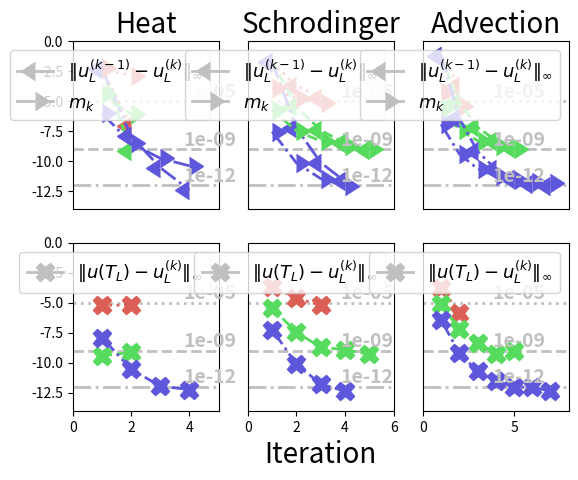

This chart was generated by the following Python code:
import matplotlib.pyplot as plt
import numpy as np
import seaborn as sns
from matplotlib.lines import Line2D

tol = [1e-5, 1e-9, 1e-12]

# heat
herr_abs1 = [6.244210700945274e-06, 6.3223745696561195e-06]
herr_abs2 = [3.7758531931812573e-10, 7.274646553940157e-10]
herr_abs3 = [1.2591146446553889e-08, 2.950075255740583e-11, 1.1020229980500296e-12, 5.830397893467526e-13]
heat_err_abs = [herr_abs1, herr_abs2, herr_abs3]

hcerr1 = [0.0049893470243037585, 7.816386871084546e-08]
hcerr2 = [0.0049958347258076685, 7.312931371572517e-10]
hcerr3 = [0.004995846875994525, 1.2139308003256133e-08, 2.8718027955676462e-11, 3.8891112552619234e-13]
heat_cerr = [hcerr1, hcerr2, hcerr3]

hm1 = [0.005362537221768715, 0.0012418109342038387]
hm2 = [3.994785610141585e-05, 7.984361929631986e-07]
hm3 = [9.809076291256445e-07, 3.072148244679859e-09, 1.7192902351257633e-10, 4.067267258024639e-11]
m_heat = [hm1, hm2, hm3]

# schrodinger
serr_abs1 = [0.0002248108053902203, 2.318475442350056e-05, 6.204178977392176e-06]
serr_abs2 = [3.5764516545302237e-06, 3.487043981972412e-08, 1.9295007081495433e-09, 1.2458760123108672e-09, 4.920879400707415e-10]
serr_abs3 = [5.8463023983884755e-08, 7.222474737543333e-11, 1.7190496599636967e-12, 4.2035754668695195e-13]
schro_err_abs = [serr_abs1, serr_abs2, serr_abs3]

scerr1 = [0.01628897201662116, 0.00019962062387213209, 1.8648568788859343e-05]
scerr2 = [0.02000166534300019, 3.6112239797855634e-06, 3.674674718999039e-08, 3.147059657577867e-09, 7.924272096513267e-10]
scerr3 = [0.019998194311996474, 5.853211699609929e-08, 7.387362220476432e-11, 2.0858215058805846e-12]
schro_cerr = [scerr1, scerr2, scerr3]

sm1 = [0.00011313012069541056, 1.7016975497574466e-05, 6.599855622126867e-06]
sm2 = [1.7888519512298416e-06, 3.3835811463711835e-08, 4.6534783211700125e-09, 1.7257514397150021e-09, 1.050941444510635e-09]
sm3 = [2.9210277192885274e-08, 7.060224570179527e-11, 3.471042519400591e-12, 7.696276162725913e-13]
m_schro = [sm1, sm2, sm3]

# advection
aerr_abs1 = [0.0001849426377156238, 1.3387618075669325e-06]
aerr_abs2 = [7.943738135340883e-06, 6.327881868495474e-08, 4.744755782918161e-09, 5.032868028532889e-10, 9.279997906344022e-10]
aerr_abs3 = [3.668357907912658e-07, 6.288909397392169e-10, 1.9092482687573266e-11, 3.0030631309815196e-12, 9.890424748069008e-13, 9.20818976899557e-13, 4.3570703173158554e-13]
adv_err_abs = [aerr_abs1, aerr_abs2, aerr_abs3]

acerr1 = [0.06297403743748914, 0.00018500808011900904]
acerr2 = [0.06279840056322794, 8.00655470667433e-06, 6.791945905693098e-08, 5.2014553775237005e-09, 1.3147176680661232e-09]
acerr3 = [0.06279088347534906, 3.6745925224845877e-07, 6.478357295058856e-10, 2.1600832234014433e-11, 3.4597880116393753e-12, 1.2951029138008607e-12, 7.765038612106423e-13]
adv_cerr = [acerr1, acerr2, acerr3]

am1 = [5.656626558145889e-05, 4.254379843106302e-06]
am2 = [2.52980447241819e-06, 4.023744851835272e-08, 5.0746041821264024e-09, 1.8021379926202465e-09, 1.0739423711438422e-09]
am3 = [ 1.1684456034797735e-07, 3.9940431103533617e-10, 2.3351504832573883e-11, 5.646325817824972e-12, 2.776460290017992e-12, 1.9469474605255454e-12, 1.630367895436689e-12]
m_adv = [am1, am2, am3]


# covnert
n = len(tol)
for i in range(n):
    heat_err_abs[i] = np.log10(np.array(heat_err_abs[i]))
    heat_cerr[i] = np.log10(np.array(heat_cerr[i]))
    m_heat[i] = np.log10(np.array(m_heat[i]))
    #heat_final_abs[i] = np.log10(np.array(heat_final_abs[i]))
    schro_err_abs[i] = np.log10(np.array(schro_err_abs[i]))
    schro_cerr[i] = np.log10(np.array(schro_cerr[i]))
    m_schro[i] = np.log10(np.array(m_schro[i]))
    #schro_final_abs[i] = np.log10(np.array(schro_final_abs[i]))
    adv_err_abs[i] = np.log10(np.array(adv_err_abs[i]))
    adv_cerr[i] = np.log10(np.array(adv_cerr[i]))
    m_adv[i] = np.log10(np.array(m_adv[i]))
    #adv_final_abs[i] = np.log10(np.array(adv_final_abs[i]))


col = sns.color_palette("hls", n)
linst = ['dotted', 'dashed', 'dashdot']
marksz = 13
lw = 2
custom_lines1 = [Line2D([0], [0], color='silver', marker=8, markersize=marksz, lw=lw),
                Line2D([0], [0], color='silver', marker=9, markersize=marksz, lw=lw)]

custom_lines2 = [Line2D([0], [0], color='silver', marker='X', markersize=marksz, lw=lw)]

names1 = [r'$\|u^{(k-1)}_L - u^{(k)}_L\|_\infty$', r'$m_k$']
names2 = [r'$\|u(T_L) - u^{(k)}_L\|_\infty$']

# HEAT

plt.subplot(231)
l = 5
tx = 3.8
d = 0.05
ts = 20

leg = []
for i in range(n):
    x = range(0, l + 2, 1)
    plt.plot(x, np.ones(l + 2) * np.log10(tol[i]), linestyle=linst[i], color='silver', lw=lw)
    plt.text(tx, np.log10(tol[i]) + 0.3, str(tol[i]), fontsize=marksz + 1, weight='bold', color='silver')

for i in range(n):
    l = heat_cerr[i].shape
    l = l[0]
    x = range(1, l+1, 1)
    plt.plot(x, heat_cerr[i], marker=8, color=col[i], linestyle=linst[i], markersize=marksz, lw=lw)

for i in range(n):
    l = len(m_heat[i])
    x = range(1, l+1, 1)
    plt.plot(x, m_heat[i], marker=9, color=col[i], linestyle=linst[i], markersize=marksz, lw=lw)

plt.legend(custom_lines1, names1, prop={'size': marksz})
plt.xticks([])
plt.ylim([-14, 0])
plt.xlim([0, 5])
plt.title('Heat', fontsize=ts)

plt.subplot(234)

l = 5
for i in range(n):
    x = range(0, l + 2, 1)
    plt.plot(x, np.ones(l + 2) * np.log10(tol[i]), linestyle=linst[i], color='silver', lw=lw)
    plt.text(tx, np.log10(tol[i]) + 0.3, str(tol[i]), fontsize=marksz + 1, weight='bold', color='silver')

for i in range(n):
    l = heat_err_abs[i].shape
    l = l[0]
    x = range(1, l+1, 1)
    plt.plot(x, heat_err_abs[i], 'X', color=col[i], linestyle=linst[i], markersize=marksz, lw=lw)

plt.legend(custom_lines2, names2, prop={'size': marksz})
plt.ylim([-14, 0])
plt.xlim([0, 5])


#SCHRODINGER

plt.subplot(232)
l = 6
for i in range(n):
    x = range(0, l+3, 1)
    print(l)
    plt.plot(x, np.ones(l + 3) * np.log10(tol[i]), linestyle=linst[i], color='silver', lw=lw)
    plt.text(tx, np.log10(tol[i]) + 0.3, str(tol[i]), fontsize=marksz + 1, weight='bold', color='silver')

for i in range(n):
    l = schro_cerr[i].shape
    l = l[0]
    x = range(1, l + 1, 1)
    plt.plot(x, schro_cerr[i], marker=8, color=col[i], linestyle=linst[i], markersize=marksz, lw=lw)

for i in range(n):
    l = len(m_schro[i])
    x = range(1, l+1, 1)
    plt.plot(x, m_schro[i], marker=9, color=col[i], linestyle=linst[i], markersize=marksz, lw=lw)

plt.yticks([])
plt.legend(custom_lines1, names1, prop={'size': marksz})
plt.ylim([-14, 0])
plt.xlim([0, 6])
plt.xticks([])
plt.title('Schrodinger', fontsize=ts)

plt.subplot(235)
l = 6
for i in range(n):
    x = range(0, l + 2, 1)
    plt.plot(x, np.ones(l + 2) * np.log10(tol[i]), linestyle=linst[i], color='silver', lw=lw)
    plt.text(tx, np.log10(tol[i]) + 0.3, str(tol[i]), fontsize=marksz + 1, weight='bold', color='silver')

for i in range(n):
    l = schro_err_abs[i].shape
    l = l[0]
    x = range(1, l+1, 1)
    plt.plot(x, schro_err_abs[i], 'X', color=col[i], linestyle=linst[i], markersize=marksz, lw=lw)

plt.legend(custom_lines2, names2, prop={'size': marksz})
plt.yticks([])
plt.ylim([-14, 0])
plt.xlim([0, 6])
plt.xlabel('Iteration', fontsize=ts)

# ADVECTION

plt.subplot(233)
l = 9
for i in range(n):
    x = range(0, l + 2, 1)
    plt.plot(x, np.ones(l + 2) * np.log10(tol[i]), linestyle=linst[i], color='silver', lw=lw)
    plt.text(tx, np.log10(tol[i]) + 0.3, str(tol[i]), fontsize=marksz + 1, weight='bold', color='silver')

for i in range(n):
    l = len(m_adv[i])
    x = range(1, l+1, 1)
    plt.plot(x, m_adv[i], marker=9, color=col[i], linestyle=linst[i], markersize=marksz, lw=lw)

for i in range(n):
    l = adv_cerr[i].shape
    l = l[0]
    x = range(1, l + 1, 1)
    plt.plot(x, adv_cerr[i], marker=8, color=col[i], linestyle=linst[i], markersize=marksz, lw=lw)

plt.yticks([])
plt.xticks([])

plt.legend(custom_lines1, names1, prop={'size': marksz})
plt.ylim([-14, 0])
plt.xlim([0, 8])
plt.title('Advection', fontsize=ts)

plt.subplot(236)
l = 9
for i in range(n):
    x = range(0, l + 2, 1)
    plt.plot(x, np.ones(l + 2) * np.log10(tol[i]), linestyle=linst[i], color='silver', lw=lw)
    plt.text(tx, np.log10(tol[i]) + 0.3, str(tol[i]), fontsize=marksz + 1, weight='bold', color='silver')

for i in range(n):
    l = adv_err_abs[i].shape
    l = l[0]
    x = range(1, l+1, 1)
    plt.plot(x, adv_err_abs[i], 'X', color=col[i], linestyle=linst[i], markersize=marksz, lw=lw)

plt.legend(custom_lines2, names2, prop={'size': marksz})
plt.yticks([])
plt.ylim([-14, 0])
plt.xlim([0, 8])

plt.show()